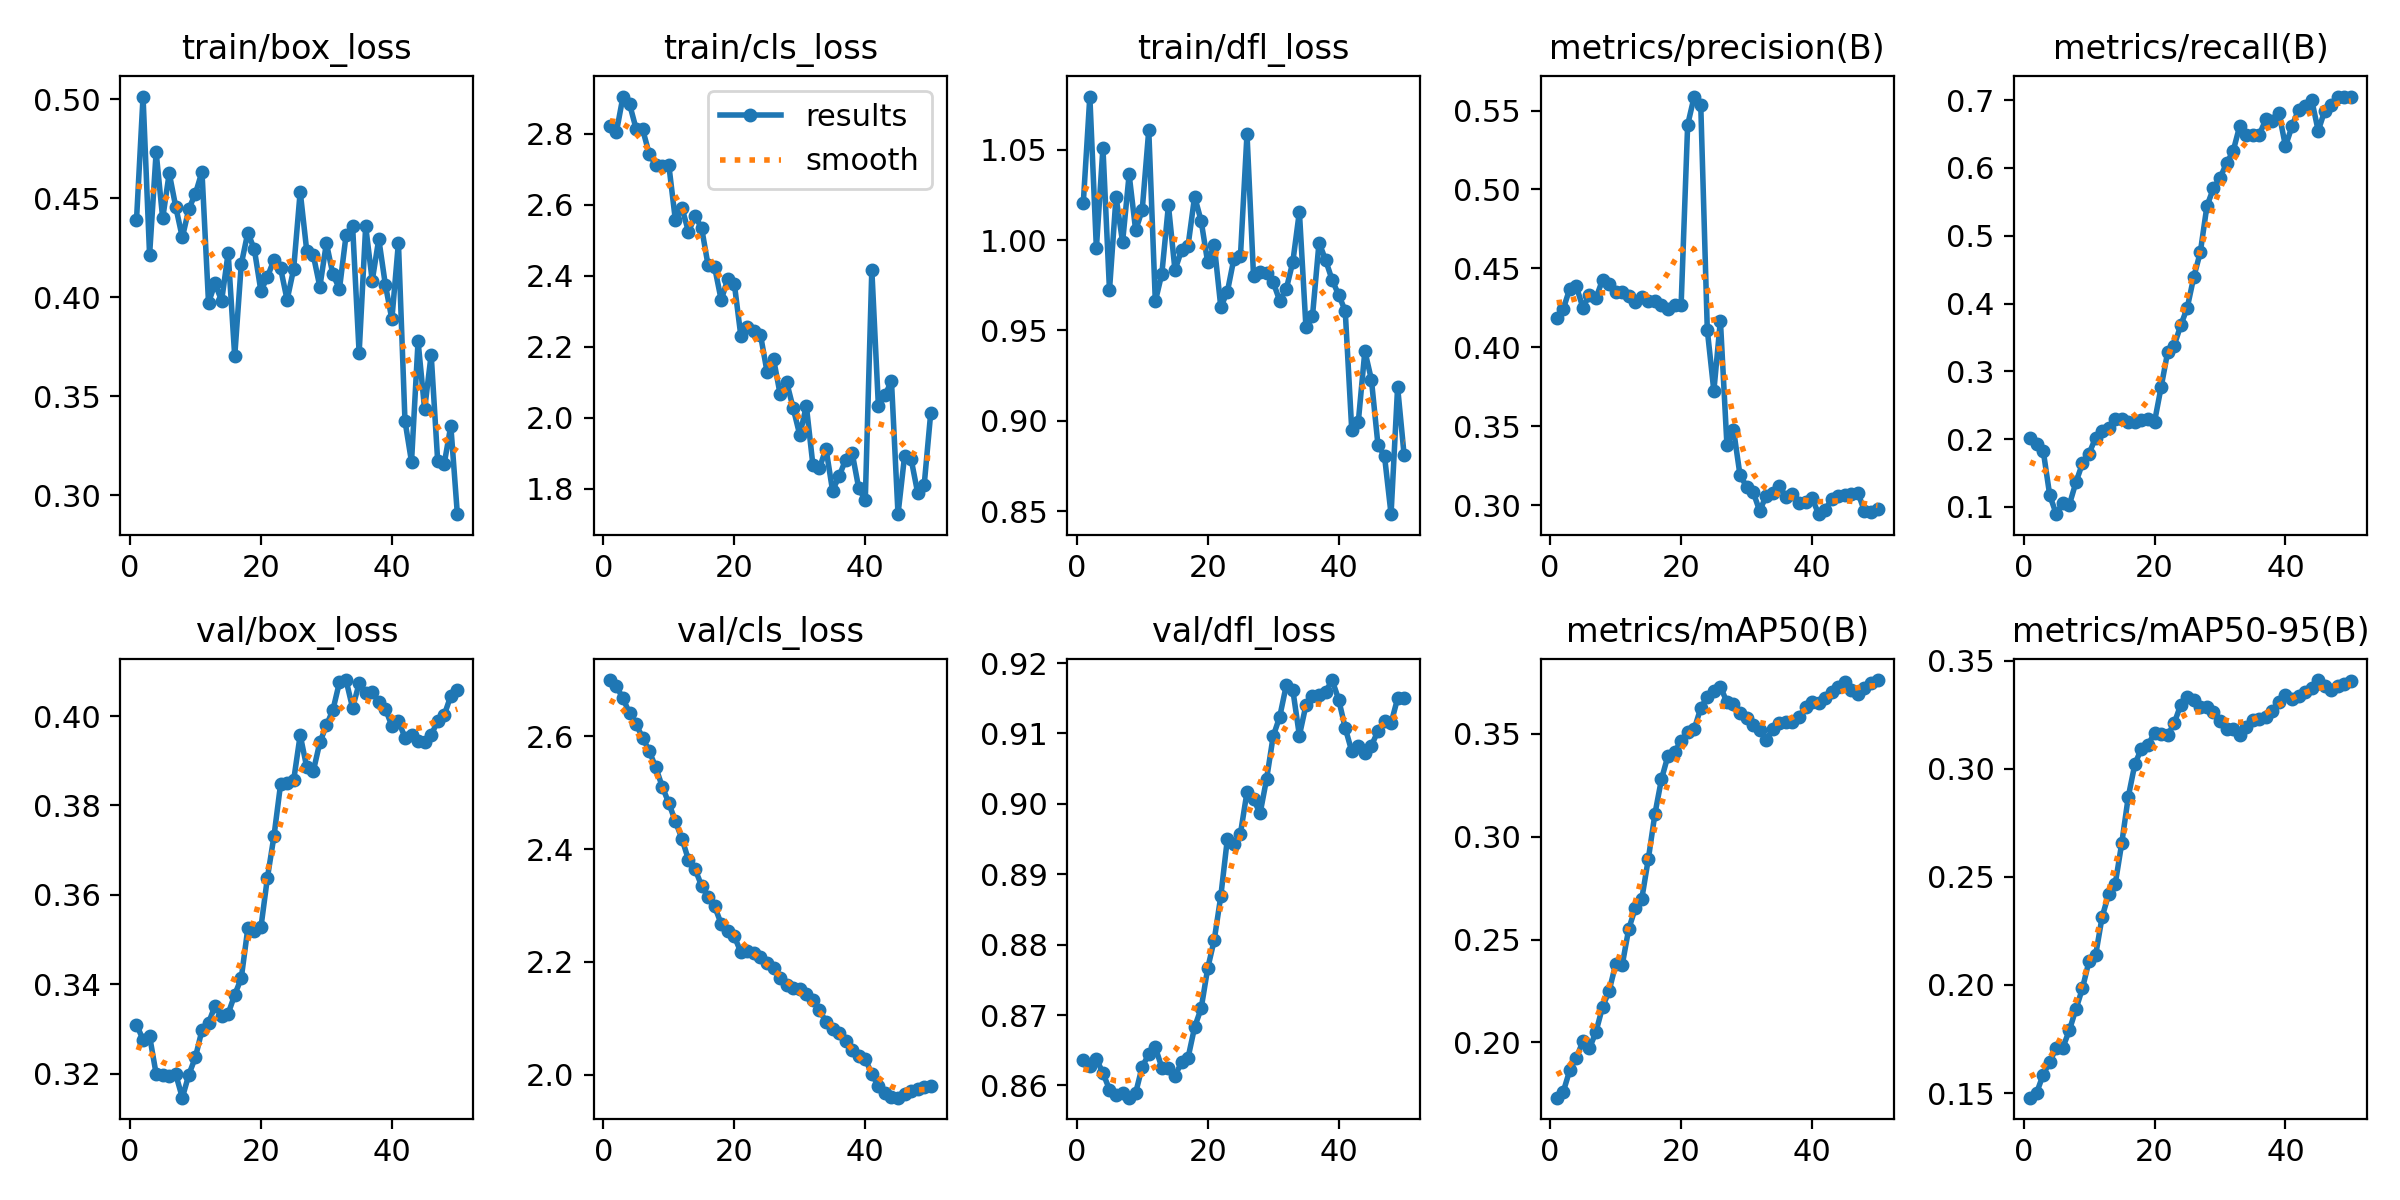

Values plotted in this chart, from the file beside it:
epoch, time, train/box_loss, train/cls_loss, train/dfl_loss, metrics/precision(B), metrics/recall(B), metrics/mAP50(B), metrics/mAP50-95(B), val/box_loss, val/cls_loss, val/dfl_loss, lr/pg0, lr/pg1, lr/pg2, lr/pg3, lr/pg4, lr/pg5, lr/pg6, lr/pg7
1, 7.62, 0.4388, 2.823, 1.021, 0.4186, 0.2019, 0.1732, 0.1479, 0.331, 2.7, 0.8636, 0.0001286, 4.287e-05, 0.0001286, 4.287e-05, 0.0001286, 4.287e-05, 0.0001286, 4.287e-05
2, 12.24, 0.5014, 2.805, 1.079, 0.4243, 0.1925, 0.176, 0.1501, 0.3276, 2.689, 0.8627, 0.0002941, 9.80494e-05, 0.0002941, 9.80494e-05, 0.0002941, 9.80494e-05, 0.0002941, 9.80494e-05
3, 16.58, 0.4214, 2.904, 0.9955, 0.4372, 0.1831, 0.1866, 0.1585, 0.3285, 2.667, 0.8638, 0.0004529, 0.000151, 0.0004529, 0.000151, 0.0004529, 0.000151, 0.0004529, 0.000151
4, 19.53, 0.4733, 2.883, 1.051, 0.4387, 0.1171, 0.1925, 0.1644, 0.32, 2.641, 0.8618, 0.0006049, 0.0002016, 0.0006049, 0.0002016, 0.0006049, 0.0002016, 0.0006049, 0.0002016
5, 22.99, 0.4398, 2.814, 0.9723, 0.4252, 0.0892, 0.2005, 0.171, 0.3196, 2.621, 0.8594, 0.00075, 0.00025, 0.00075, 0.00025, 0.00075, 0.00025, 0.00075, 0.00025
6, 25.26, 0.4627, 2.812, 1.024, 0.4332, 0.1064, 0.1971, 0.171, 0.3194, 2.598, 0.8587, 0.0008884, 0.0002961, 0.0008884, 0.0002961, 0.0008884, 0.0002961, 0.0008884, 0.0002961
7, 27.52, 0.4456, 2.743, 0.9989, 0.4312, 0.1033, 0.2052, 0.1791, 0.3199, 2.574, 0.8589, 0.00102, 0.00034, 0.00102, 0.00034, 0.00102, 0.00034, 0.00102, 0.00034
8, 29.79, 0.4302, 2.711, 1.036, 0.4427, 0.1361, 0.2172, 0.1888, 0.3147, 2.545, 0.8583, 0.001145, 0.0003816, 0.001145, 0.0003816, 0.001145, 0.0003816, 0.001145, 0.0003816
9, 32.08, 0.4447, 2.708, 1.005, 0.44, 0.1643, 0.225, 0.1985, 0.3198, 2.511, 0.8589, 0.001263, 0.0004209, 0.001263, 0.0004209, 0.001263, 0.0004209, 0.001263, 0.0004209
10, 34.32, 0.4523, 2.711, 1.017, 0.4353, 0.1784, 0.2379, 0.2111, 0.3237, 2.482, 0.8627, 0.001374, 0.000458, 0.001374, 0.000458, 0.001374, 0.000458, 0.001374, 0.000458
11, 36.58, 0.4634, 2.556, 1.061, 0.4348, 0.2019, 0.2376, 0.2137, 0.3298, 2.449, 0.8644, 0.001478, 0.0004928, 0.001478, 0.0004928, 0.001478, 0.0004928, 0.001478, 0.0004928
12, 38.82, 0.3973, 2.591, 0.9661, 0.4327, 0.2113, 0.2552, 0.2314, 0.3314, 2.419, 0.8654, 0.001576, 0.0005253, 0.001576, 0.0005253, 0.001576, 0.0005253, 0.001576, 0.0005253
13, 41.08, 0.407, 2.523, 0.9814, 0.4288, 0.216, 0.2652, 0.242, 0.3352, 2.381, 0.8625, 0.001667, 0.0005556, 0.001667, 0.0005556, 0.001667, 0.0005556, 0.001667, 0.0005556
14, 43.13, 0.3982, 2.567, 1.019, 0.4319, 0.2301, 0.27, 0.2467, 0.333, 2.365, 0.8625, 0.001751, 0.0005836, 0.001751, 0.0005836, 0.001751, 0.0005836, 0.001751, 0.0005836
15, 45.38, 0.4224, 2.535, 0.9834, 0.4295, 0.2301, 0.2894, 0.2656, 0.3335, 2.335, 0.8614, 0.001828, 0.0006094, 0.001828, 0.0006094, 0.001828, 0.0006094, 0.001828, 0.0006094
16, 48.41, 0.3701, 2.429, 0.9943, 0.4291, 0.2253, 0.3111, 0.2871, 0.3377, 2.315, 0.8633, 0.001899, 0.0006329, 0.001899, 0.0006329, 0.001899, 0.0006329, 0.001899, 0.0006329
17, 50.47, 0.4167, 2.423, 0.9969, 0.4268, 0.2253, 0.328, 0.3021, 0.3414, 2.298, 0.8639, 0.001962, 0.0006541, 0.001962, 0.0006541, 0.001962, 0.0006541, 0.001962, 0.0006541
18, 52.72, 0.4326, 2.331, 1.024, 0.4245, 0.2282, 0.3395, 0.3093, 0.3525, 2.267, 0.8683, 0.002019, 0.0006731, 0.002019, 0.0006731, 0.002019, 0.0006731, 0.002019, 0.0006731
19, 54.81, 0.4242, 2.39, 1.011, 0.4271, 0.2301, 0.3413, 0.3111, 0.3519, 2.254, 0.871, 0.002069, 0.0006898, 0.002069, 0.0006898, 0.002069, 0.0006898, 0.002069, 0.0006898
20, 56.88, 0.4031, 2.377, 0.9876, 0.4266, 0.2253, 0.3466, 0.3164, 0.3527, 2.245, 0.8766, 0.002113, 0.0007042, 0.002113, 0.0007042, 0.002113, 0.0007042, 0.002113, 0.0007042
21, 59.12, 0.4104, 2.23, 0.9973, 0.5409, 0.2762, 0.3507, 0.3162, 0.3639, 2.217, 0.8807, 0.002149, 0.0007164, 0.002149, 0.0007164, 0.002149, 0.0007164, 0.002149, 0.0007164
22, 61.17, 0.4189, 2.256, 0.9629, 0.5589, 0.3278, 0.3523, 0.3154, 0.3732, 2.219, 0.8869, 0.002179, 0.0007263, 0.002179, 0.0007263, 0.002179, 0.0007263, 0.002179, 0.0007263
23, 65.19, 0.4148, 2.243, 0.9714, 0.5535, 0.3379, 0.3626, 0.321, 0.3847, 2.216, 0.895, 0.002202, 0.0007339, 0.002202, 0.0007339, 0.002202, 0.0007339, 0.002202, 0.0007339
24, 69.2, 0.3987, 2.233, 0.9897, 0.411, 0.3677, 0.3681, 0.3295, 0.385, 2.208, 0.8942, 0.002218, 0.0007393, 0.002218, 0.0007393, 0.002218, 0.0007393, 0.002218, 0.0007393
25, 74.16, 0.4143, 2.129, 0.9912, 0.3724, 0.3937, 0.371, 0.3331, 0.3856, 2.197, 0.8958, 0.002227, 0.0007424, 0.002227, 0.0007424, 0.002227, 0.0007424, 0.002227, 0.0007424
26, 78.13, 0.4534, 2.164, 1.059, 0.417, 0.4392, 0.3731, 0.3317, 0.3957, 2.19, 0.9017, 0.002165, 0.0007216, 0.002165, 0.0007216, 0.002165, 0.0007216, 0.002165, 0.0007216
27, 82.14, 0.4234, 2.066, 0.9799, 0.3379, 0.4759, 0.3654, 0.3286, 0.3885, 2.172, 0.9006, 0.00208, 0.0006934, 0.00208, 0.0006934, 0.00208, 0.0006934, 0.00208, 0.0006934
28, 84.29, 0.4213, 2.099, 0.9825, 0.3479, 0.5436, 0.3648, 0.3288, 0.3877, 2.159, 0.8986, 0.001995, 0.0006651, 0.001995, 0.0006651, 0.001995, 0.0006651, 0.001995, 0.0006651
29, 88.51, 0.4053, 2.026, 0.9815, 0.3189, 0.5702, 0.3604, 0.3262, 0.3941, 2.154, 0.9036, 0.00191, 0.0006368, 0.00191, 0.0006368, 0.00191, 0.0006368, 0.00191, 0.0006368
30, 92.49, 0.4273, 1.951, 0.9766, 0.3118, 0.585, 0.3577, 0.3223, 0.3979, 2.152, 0.9096, 0.001825, 0.0006085, 0.001825, 0.0006085, 0.001825, 0.0006085, 0.001825, 0.0006085
31, 97.44, 0.4115, 2.033, 0.9664, 0.3084, 0.6071, 0.3542, 0.3185, 0.4014, 2.142, 0.9124, 0.001741, 0.0005802, 0.001741, 0.0005802, 0.001741, 0.0005802, 0.001741, 0.0005802
32, 101.5, 0.4043, 1.867, 0.973, 0.2964, 0.6245, 0.352, 0.3184, 0.4076, 2.133, 0.9169, 0.001656, 0.0005519, 0.001656, 0.0005519, 0.001656, 0.0005519, 0.001656, 0.0005519
33, 103.5, 0.4312, 1.857, 0.988, 0.3061, 0.6615, 0.3472, 0.3158, 0.408, 2.116, 0.9162, 0.001571, 0.0005236, 0.001571, 0.0005236, 0.001571, 0.0005236, 0.001571, 0.0005236
34, 109.2, 0.436, 1.913, 1.016, 0.308, 0.6492, 0.3523, 0.3195, 0.4018, 2.093, 0.9097, 0.001486, 0.0004953, 0.001486, 0.0004953, 0.001486, 0.0004953, 0.001486, 0.0004953
35, 114.1, 0.3718, 1.794, 0.9519, 0.3122, 0.6492, 0.3551, 0.3225, 0.4073, 2.081, 0.914, 0.001401, 0.000467, 0.001401, 0.000467, 0.001401, 0.000467, 0.001401, 0.000467
36, 117.2, 0.4359, 1.834, 0.9579, 0.3054, 0.6492, 0.3556, 0.3228, 0.405, 2.074, 0.9153, 0.001316, 0.0004387, 0.001316, 0.0004387, 0.001316, 0.0004387, 0.001316, 0.0004387
37, 121.2, 0.4084, 1.881, 0.9986, 0.3074, 0.6716, 0.3559, 0.324, 0.4054, 2.06, 0.9154, 0.001231, 0.0004104, 0.001231, 0.0004104, 0.001231, 0.0004104, 0.001231, 0.0004104
38, 123.8, 0.4294, 1.9, 0.989, 0.3017, 0.6692, 0.3582, 0.3268, 0.4031, 2.043, 0.9159, 0.001146, 0.0003821, 0.001146, 0.0003821, 0.001146, 0.0003821, 0.001146, 0.0003821
39, 128.5, 0.4064, 1.801, 0.9779, 0.3018, 0.6815, 0.3633, 0.3309, 0.4016, 2.033, 0.9176, 0.001061, 0.0003538, 0.001061, 0.0003538, 0.001061, 0.0003538, 0.001061, 0.0003538
40, 133.5, 0.3889, 1.767, 0.9697, 0.3046, 0.6322, 0.3654, 0.334, 0.3978, 2.027, 0.9148, 0.0009766, 0.0003255, 0.0009766, 0.0003255, 0.0009766, 0.0003255, 0.0009766, 0.0003255
41, 156.8, 0.4275, 2.416, 0.9608, 0.2943, 0.6615, 0.3649, 0.3322, 0.3989, 2.002, 0.9108, 0.0008917, 0.0002972, 0.0008917, 0.0002972, 0.0008917, 0.0002972, 0.0008917, 0.0002972
42, 159, 0.3376, 2.033, 0.8948, 0.2972, 0.6862, 0.3673, 0.3337, 0.3952, 1.979, 0.9075, 0.0008068, 0.0002689, 0.0008068, 0.0002689, 0.0008068, 0.0002689, 0.0008068, 0.0002689
43, 161.1, 0.3169, 2.062, 0.8995, 0.3039, 0.6918, 0.3705, 0.3357, 0.3958, 1.967, 0.9082, 0.0007219, 0.0002406, 0.0007219, 0.0002406, 0.0007219, 0.0002406, 0.0007219, 0.0002406
44, 163.2, 0.3779, 2.103, 0.9386, 0.3061, 0.7007, 0.3729, 0.3375, 0.3945, 1.96, 0.9073, 0.000637, 0.0002123, 0.000637, 0.0002123, 0.000637, 0.0002123, 0.000637, 0.0002123
45, 165.3, 0.3434, 1.728, 0.9227, 0.3065, 0.6548, 0.3753, 0.341, 0.3941, 1.959, 0.9083, 0.0005522, 0.0001841, 0.0005522, 0.0001841, 0.0005522, 0.0001841, 0.0005522, 0.0001841
46, 167.4, 0.371, 1.891, 0.8867, 0.307, 0.6846, 0.3716, 0.3382, 0.3957, 1.967, 0.9103, 0.0004673, 0.0001558, 0.0004673, 0.0001558, 0.0004673, 0.0001558, 0.0004673, 0.0001558
47, 169.4, 0.317, 1.883, 0.8805, 0.308, 0.6931, 0.3695, 0.3366, 0.3989, 1.971, 0.9118, 0.0003824, 0.0001275, 0.0003824, 0.0001275, 0.0003824, 0.0001275, 0.0003824, 0.0001275
48, 171.5, 0.316, 1.788, 0.8483, 0.2962, 0.7054, 0.3725, 0.3384, 0.4002, 1.975, 0.9115, 0.0002975, 9.91726e-05, 0.0002975, 9.91726e-05, 0.0002975, 9.91726e-05, 0.0002975, 9.91726e-05
49, 173.6, 0.3351, 1.811, 0.9186, 0.2958, 0.7054, 0.3746, 0.3393, 0.4045, 1.978, 0.915, 0.0002126, 7.08784e-05, 0.0002126, 7.08784e-05, 0.0002126, 7.08784e-05, 0.0002126, 7.08784e-05
50, 175.9, 0.2904, 2.014, 0.8809, 0.2977, 0.7054, 0.3762, 0.3406, 0.4058, 1.979, 0.9151, 0.0001278, 4.25842e-05, 0.0001278, 4.25842e-05, 0.0001278, 4.25842e-05, 0.0001278, 4.25842e-05
